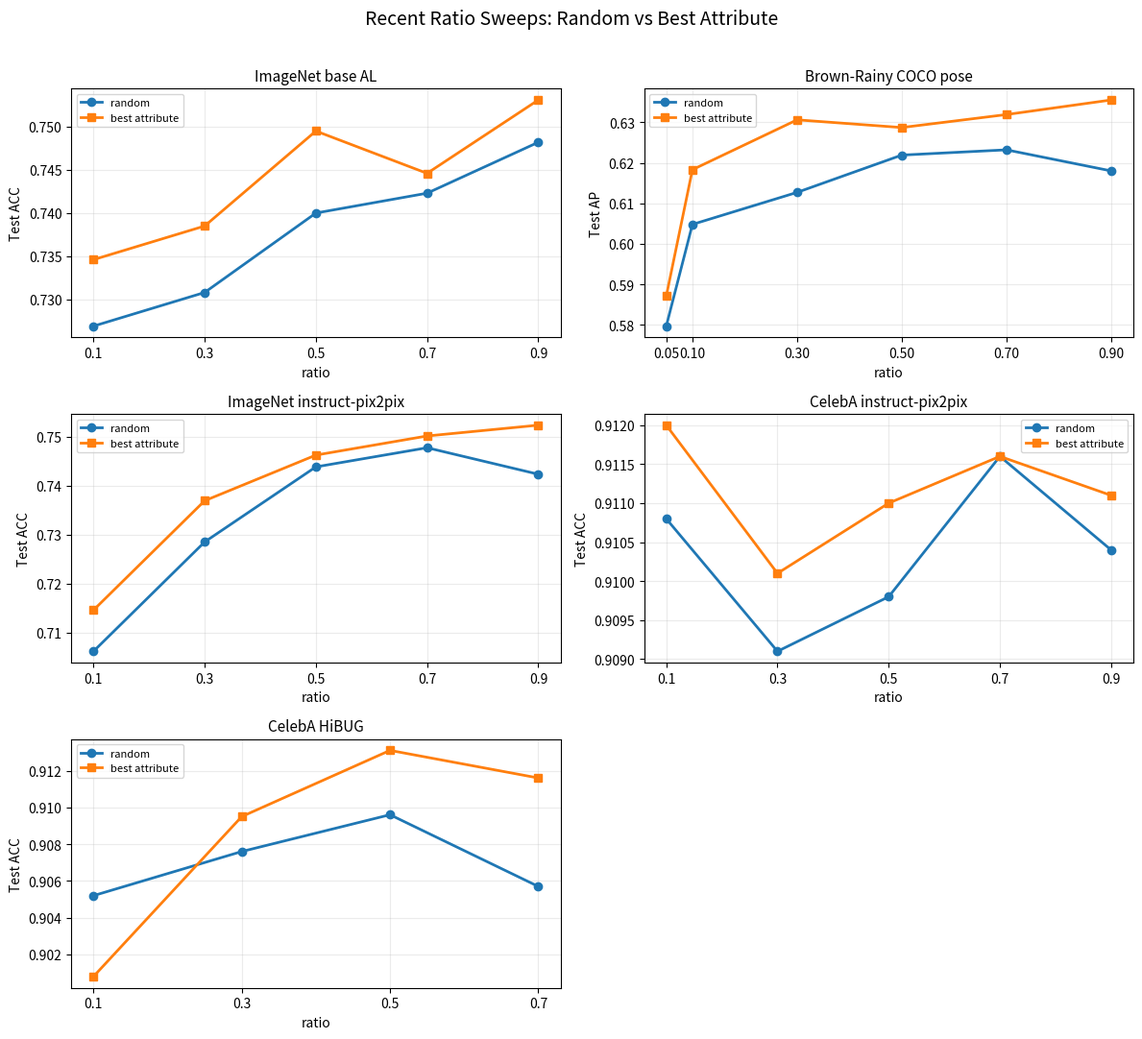

Python code for this plot:
#!/usr/bin/env python3
"""Plot recent ratio sweeps: random vs best attribute result per ratio."""

from __future__ import annotations

import csv
from pathlib import Path

import matplotlib

matplotlib.use("Agg")
import matplotlib.pyplot as plt


OUT_DIR = Path("figures")
CSV_PATH = OUT_DIR / "recent_ratio_random_vs_best_attribute.csv"
PNG_PATH = OUT_DIR / "recent_ratio_random_vs_best_attribute.png"


EXPERIMENTS = [
    {
        "name": "ImageNet base AL",
        "metric": "Test ACC",
        "rows": [
            (0.10, 0.7269, 0.7346, "attribute"),
            (0.30, 0.7308, 0.7385, "attribute"),
            (0.50, 0.7400, 0.7495, "attribute"),
            (0.70, 0.7423, 0.7446, "attribute"),
            (0.90, 0.7482, 0.7531, "attribute"),
        ],
    },
    {
        "name": "Brown-Rainy COCO pose",
        "metric": "Test AP",
        "rows": [
            (0.05, 0.5797, 0.5871, "attribute"),
            (0.10, 0.6048, 0.6183, "attribute"),
            (0.30, 0.6127, 0.6306, "attribute"),
            (0.50, 0.6219, 0.6287, "attribute"),
            (0.70, 0.6232, 0.6319, "attribute"),
            (0.90, 0.6180, 0.6355, "attribute"),
        ],
    },
    {
        "name": "ImageNet instruct-pix2pix",
        "metric": "Test ACC",
        "rows": [
            (0.10, 0.7062, 0.7146, "attribute"),
            (0.30, 0.7285, 0.7369, "attribute"),
            (0.50, 0.7438, 0.7462, "attribute"),
            (0.70, 0.7477, 0.7501, "attribute"),
            (0.90, 0.7423, 0.7523, "attribute"),
        ],
    },
    {
        "name": "CelebA instruct-pix2pix",
        "metric": "Test ACC",
        "rows": [
            (0.10, 0.9108, 0.9120, "attribute"),
            (0.30, 0.9091, 0.9101, "attribute"),
            (0.50, 0.9098, 0.9110, "attribute"),
            (0.70, 0.9116, 0.9116, "attribute"),
            (0.90, 0.9104, 0.9111, "attribute"),
        ],
    },
    {
        "name": "CelebA HiBUG",
        "metric": "Test ACC",
        "rows": [
            (0.10, 0.9052, 0.9008, "attribute"),
            (0.30, 0.9076, 0.9095, "attribute"),
            (0.50, 0.9096, 0.9131, "attribute"),
            (0.70, 0.9057, 0.9116, "attribute"),
        ],
    },
]


def write_csv() -> None:
    OUT_DIR.mkdir(parents=True, exist_ok=True)
    with CSV_PATH.open("w", newline="") as f:
        writer = csv.writer(f)
        writer.writerow(
            [
                "experiment",
                "metric",
                "ratio",
                "random",
                "best_attribute",
                "delta_attribute_minus_random",
                "best_attribute_method",
            ]
        )
        for experiment in EXPERIMENTS:
            for ratio, random_value, attr_value, attr_method in experiment["rows"]:
                writer.writerow(
                    [
                        experiment["name"],
                        experiment["metric"],
                        f"{ratio:.2f}",
                        f"{random_value:.4f}",
                        f"{attr_value:.4f}",
                        f"{attr_value - random_value:.4f}",
                        attr_method,
                    ]
                )


def plot() -> None:
    OUT_DIR.mkdir(parents=True, exist_ok=True)
    fig, axes = plt.subplots(3, 2, figsize=(12, 11), sharex=False)
    flat_axes = list(axes.flat)

    for ax, experiment in zip(flat_axes, EXPERIMENTS):
        rows = experiment["rows"]
        ratios = [row[0] for row in rows]
        random_values = [row[1] for row in rows]
        attr_values = [row[2] for row in rows]

        ax.plot(ratios, random_values, marker="o", linewidth=2, label="random")
        ax.plot(
            ratios,
            attr_values,
            marker="s",
            linewidth=2,
            label="best attribute",
        )
        ax.set_title(experiment["name"], fontsize=11)
        ax.set_xlabel("ratio")
        ax.set_ylabel(experiment["metric"])
        ax.set_xticks(ratios)
        ax.grid(True, alpha=0.25)
        ax.legend(loc="best", fontsize=8)

    flat_axes[-1].axis("off")
    fig.suptitle("Recent Ratio Sweeps: Random vs Best Attribute", fontsize=14)
    fig.tight_layout(rect=(0, 0, 1, 0.97))
    fig.savefig(PNG_PATH, dpi=200)


def main() -> None:
    write_csv()
    plot()
    print(f"Wrote {PNG_PATH}")
    print(f"Wrote {CSV_PATH}")


if __name__ == "__main__":
    main()
